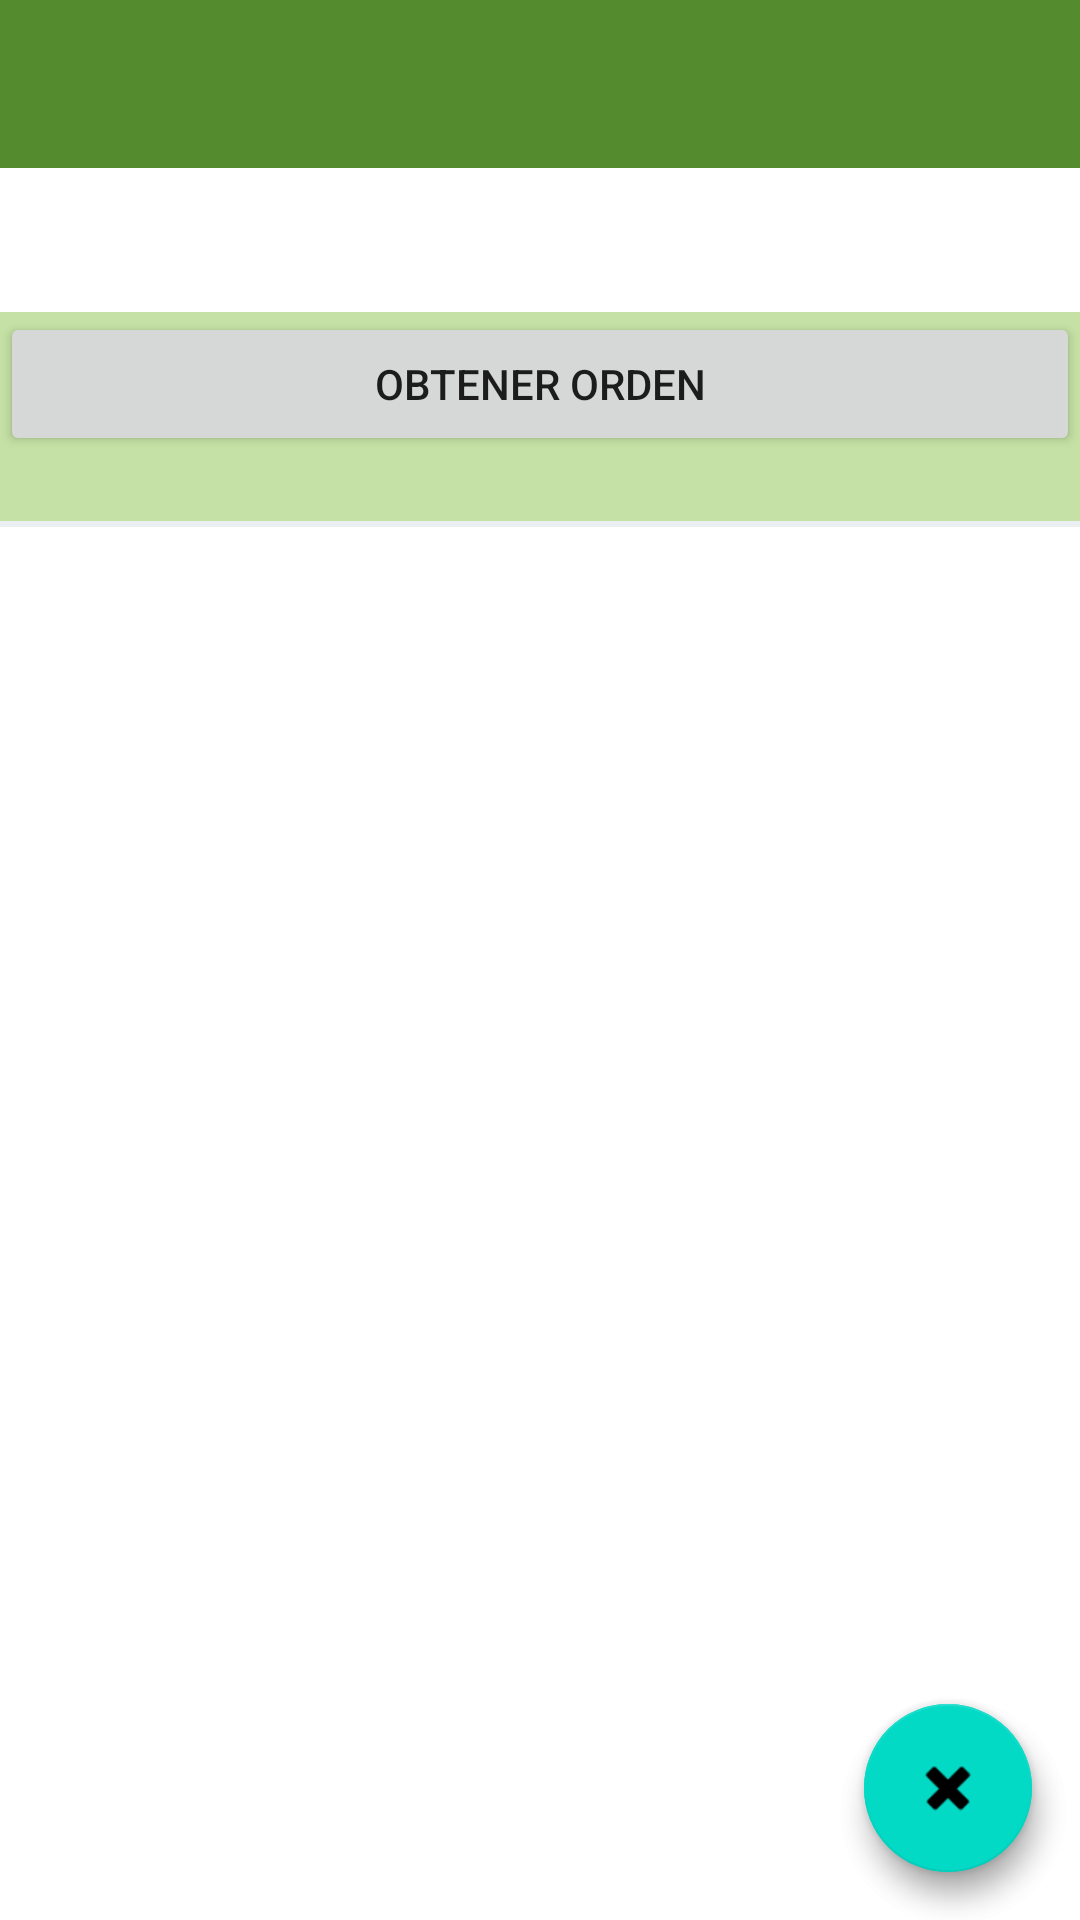

Reconstruct the res/layout file that produces this screen, plus the resources it refers to.
<!-- AndroidManifest.xml: activity theme Theme.Comanda.NoActionBar -->
<!-- res/layout/activity_main.xml -->
<?xml version="1.0" encoding="utf-8"?>
<androidx.coordinatorlayout.widget.CoordinatorLayout xmlns:android="http://schemas.android.com/apk/res/android"
    xmlns:app="http://schemas.android.com/apk/res-auto"
    xmlns:tools="http://schemas.android.com/tools"
    android:layout_width="match_parent"
    android:layout_height="match_parent"
    tools:context=".MainActivity">

    <LinearLayout
        android:layout_width="wrap_content"
        android:layout_height="wrap_content"
        android:orientation="vertical">

        <com.google.android.material.appbar.AppBarLayout
            android:id="@+id/appbar"
            android:layout_width="match_parent"
            android:layout_height="wrap_content"
            android:paddingTop="@dimen/appbar_padding_top">

            <androidx.appcompat.widget.Toolbar
                android:id="@+id/toolbar"
                android:layout_width="match_parent"
                android:layout_height="?attr/actionBarSize"
                android:background="?attr/colorPrimary"
                app:layout_scrollFlags="scroll|enterAlways">

            </androidx.appcompat.widget.Toolbar>

            <com.google.android.material.tabs.TabLayout
                android:id="@+id/tabs"
                android:layout_width="match_parent"
                android:layout_height="wrap_content"
                app:tabTextColor="@color/colorPrimaryDark"
                app:tabSelectedTextColor="@color/colorPrimary"/>

        </com.google.android.material.appbar.AppBarLayout>

        <LinearLayout
            android:layout_width="match_parent"
            android:layout_height="wrap_content"
            android:orientation="vertical"
            android:background="#c5e1a5">
            <Button

                android:id="@+id/init_connection"
                android:layout_width="match_parent"
                android:layout_height="wrap_content"
                android:text="@string/get_order"/>

            <TextView
                android:id="@+id/Connectionstatus"
                android:layout_width="match_parent"
                android:layout_height="wrap_content"
                android:textSize="16sp"
                android:textAlignment="center"
                android:textStyle="bold"
                android:textColor="#000000"
                android:gravity="center_horizontal" />

            <View
                android:layout_width="fill_parent"
                android:layout_height="2dip"
                android:background="#eceff1" />

        </LinearLayout>


        <androidx.viewpager.widget.ViewPager
            android:id="@+id/container"
            android:layout_width="match_parent"
            android:layout_height="match_parent"
            app:layout_behavior="@string/appbar_scrolling_view_behavior" />

    </LinearLayout>

    <com.google.android.material.floatingactionbutton.FloatingActionButton
        android:id="@+id/fabPend"
        android:layout_width="wrap_content"
        android:layout_height="wrap_content"
        android:layout_margin="16dp"
        android:clickable="true"
        android:src="@android:drawable/ic_dialog_info"
        android:tint="@color/colorPrimaryDark"
        app:layout_anchor="@id/container"
        app:layout_anchorGravity="bottom|right|end"
        android:focusable="true" />


    <com.google.android.material.floatingactionbutton.FloatingActionButton
        android:id="@+id/fabOK"
        android:layout_width="wrap_content"
        android:layout_height="wrap_content"
        android:layout_margin="16dp"
        android:clickable="true"
        android:src="@android:drawable/ic_delete"
        android:tint="@color/colorPrimaryDark"
        app:layout_anchor="@id/container"
        app:layout_anchorGravity="bottom|right|end"
        android:contentDescription="@string/delivered"
        android:focusable="true" />

</androidx.coordinatorlayout.widget.CoordinatorLayout>
<!-- resources referenced by this layout -->
<resources>
  <color name="colorPrimary">#558b2f</color>
  <color name="colorPrimaryDark">#1b5e20</color>
  <string name="delivered">Entregados</string>
  <string name="get_order">Obtener orden</string>
  <style name="Theme.Comanda.NoActionBar">
          <item name="windowActionBar">false</item>
          <item name="windowNoTitle">true</item>
      </style>
</resources>
